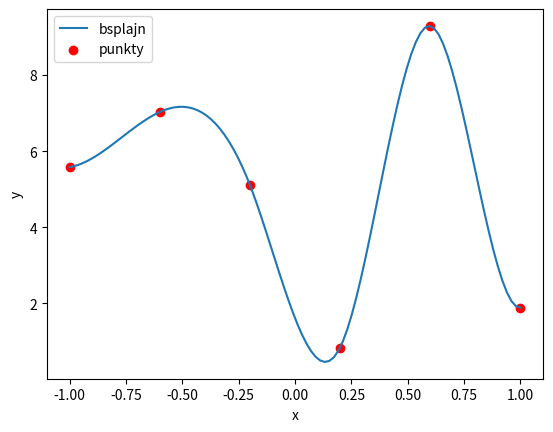

Source code (Python):
import matplotlib.pyplot as plt
import numpy as np

def wspolczynnik(macierzY, h):
    n = macierzY.shape[0]
    macierzB = np.zeros([n,n])
    macierzB[0][0] = - 3.0/h
    macierzB[0][2] = 3.0/h

    macierzB[n-1][n-1] = 3.0/h 
    macierzB[n-1][n-3] = -3.0/h
    
    for i in range(1,n-1):
        macierzB[i][i] = 4.0
        macierzB[i][i-1] = 1.0
        macierzB[i][i+1] = 1.0

    return macierzB


def B(z,h):
    if z >= -2*h and z <= -h:
        return 1.0/h**3*(z+2*h)**3
    elif z >= -h and z <= 0:
        return 1.0/h**3*(h**3 + 3*h**2*(z+h) + 3*h*(z+h)**2 - 3*(z+h)**3)
    elif z >= 0 and z <= h:
        return 1.0/h**3*(h**3 + 3*h**2*(h-z) + 3*h*(h-z)**2 - 3*(h-z)**3)
    elif z >= h and z <= 2*h:
        return 1.0/h**3*(2*h - z)**3
    else:
        return 0


def wyznacz_wartosc(macierzK, x2,  h, x):
    n = x2.shape[0] 
    sum = 0

    for i in range(n):
        z = x - x2[i]
        sum += macierzK[i] * B(z=z, h=h)
    return sum


macierzX = np.array([-1.00, -0.60, -0.20, 0.20, 0.60, 1.00])
macierzY = np.array([1.00, 5.58, 7.03, 5.11, 0.84, 9.29, 1.89, 1.00])

h = macierzX[1] - macierzX[0]

macierzB = wspolczynnik(macierzY, h)
macierzK = np.linalg.solve(macierzB, macierzY)

x2 = np.concatenate(([macierzX[0]-h],macierzX,[macierzX[-1]+h]))

xx = np.linspace(-1.0,1.0,100)
yy = np.zeros([100])


for i in range(100):
    yy[i] = wyznacz_wartosc(macierzK, x2, h, xx[i])

plt.plot(xx,yy, label = "bsplajn")
plt.scatter(macierzX,macierzY[1:-1], color = "red", label = "punkty")
plt.ylabel('y')
plt.xlabel('x')
plt.legend()
plt.show()



